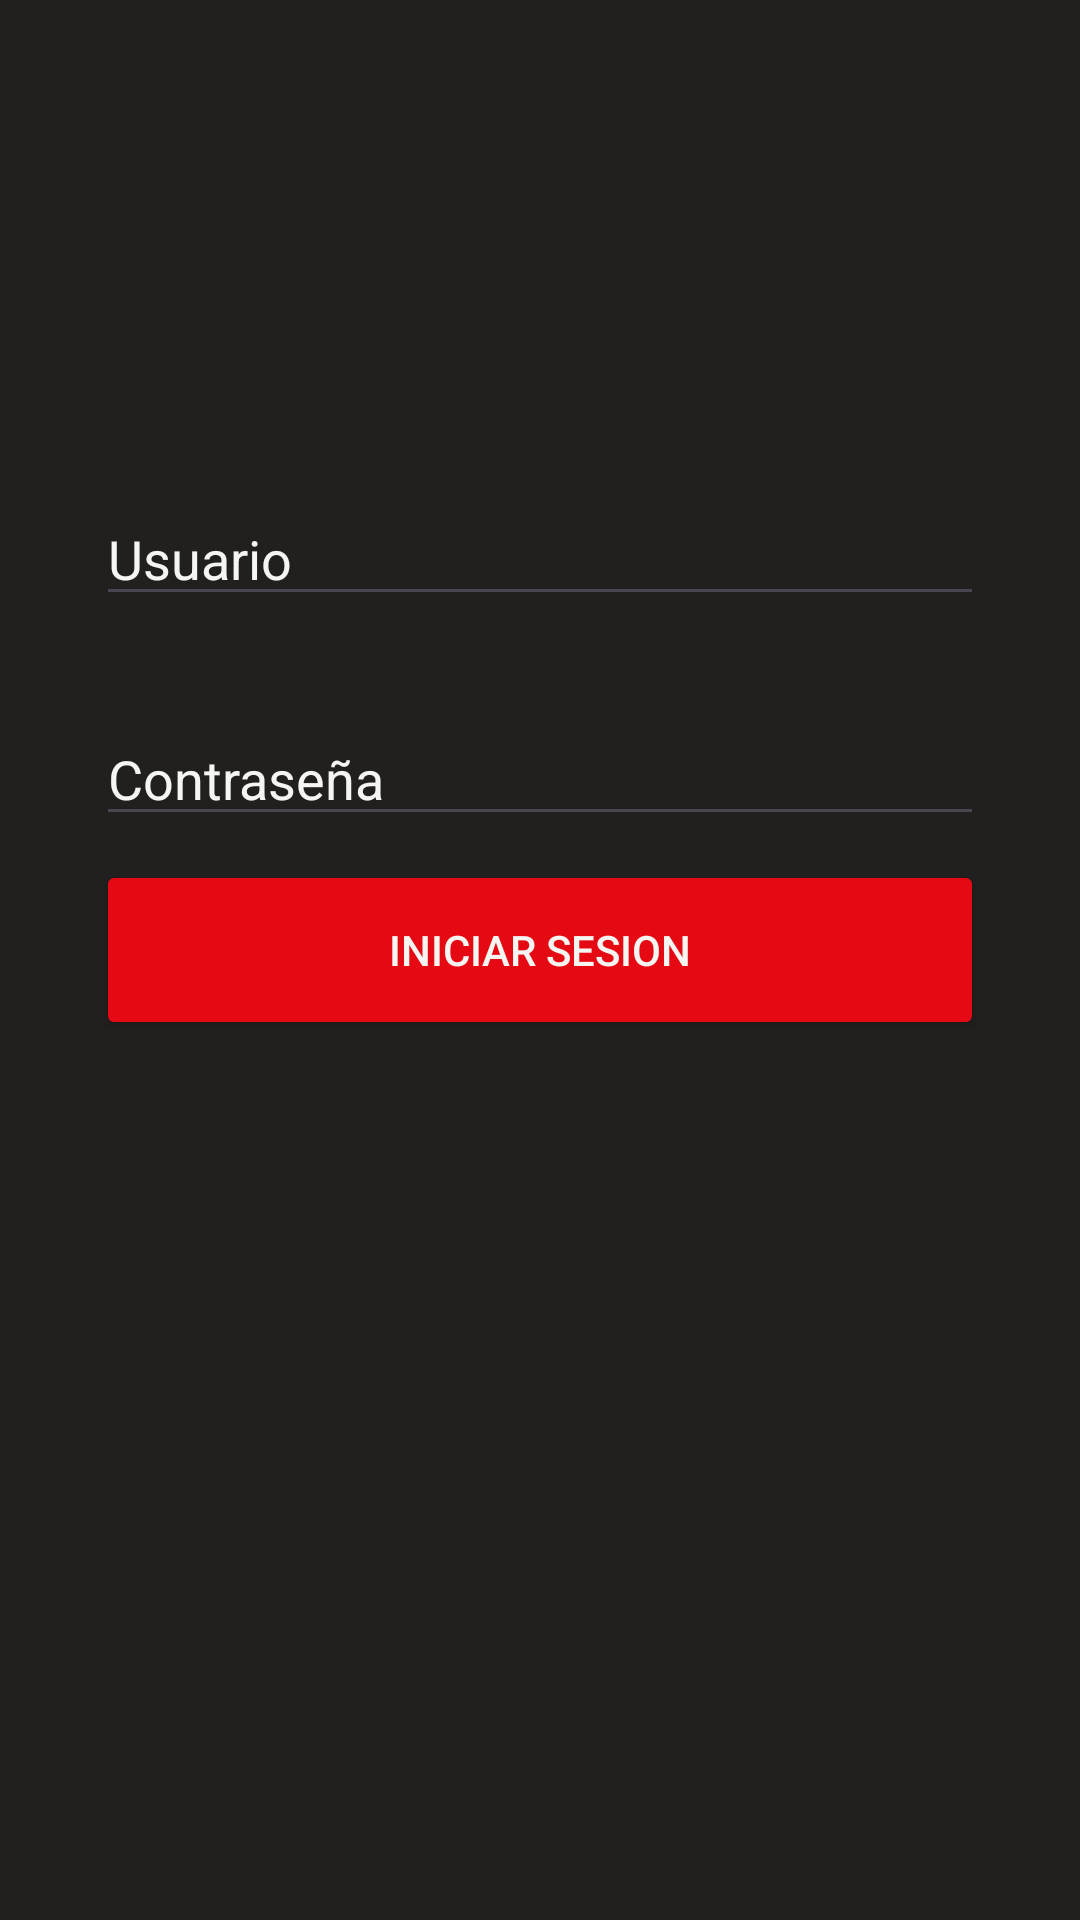

Android layout source for this screen:
<!-- AndroidManifest.xml: application theme Theme.Trabajo_Practico3 -->
<!-- res/layout/activity_main.xml -->
<?xml version="1.0" encoding="utf-8"?>
<androidx.constraintlayout.widget.ConstraintLayout xmlns:android="http://schemas.android.com/apk/res/android"
    xmlns:app="http://schemas.android.com/apk/res-auto"
    xmlns:tools="http://schemas.android.com/tools"
    android:id="@+id/main"
    android:layout_width="match_parent"
    android:layout_height="match_parent"
    tools:context=".MainActivity"
    android:background="#221f1f">

    <Button
        android:id="@+id/btnIngresar"
        android:layout_width="match_parent"
        android:layout_height="60dp"
        android:layout_marginStart="32dp"
        android:layout_marginTop="8dp"
        android:layout_marginEnd="32dp"
        android:backgroundTint="@color/colorBoton"
        android:text="@string/Ingresar"
        android:textColor="#f5f5f1"
        app:cornerRadius="5dp"
        app:layout_constraintEnd_toEndOf="parent"
        app:layout_constraintHorizontal_bias="0.0"
        app:layout_constraintStart_toStartOf="parent"
        app:layout_constraintTop_toBottomOf="@+id/edtMainContraseñaUsuario" />

    <EditText
        android:id="@+id/edtMainNombreUsuario"
        android:layout_width="match_parent"
        android:layout_height="wrap_content"
        android:layout_marginStart="32dp"
        android:layout_marginTop="32dp"
        android:layout_marginEnd="32dp"
        android:ems="10"
        android:inputType="text"
        app:layout_constraintEnd_toEndOf="parent"
        app:layout_constraintStart_toStartOf="parent"
        app:layout_constraintTop_toBottomOf="@+id/imageView"
        android:hint="@string/Usuario"
        android:textColorHint="#f5f5f1"
        android:textColor="#f5f5f1"/>

    <EditText
        android:id="@+id/edtMainContraseñaUsuario"
        android:layout_width="match_parent"
        android:layout_height="wrap_content"
        android:layout_marginStart="32dp"
        android:layout_marginTop="32dp"
        android:layout_marginEnd="32dp"
        android:ems="10"
        android:inputType="textPassword"
        app:layout_constraintEnd_toEndOf="parent"
        app:layout_constraintStart_toStartOf="parent"
        app:layout_constraintTop_toBottomOf="@+id/edtMainNombreUsuario"
        android:hint="@string/Contraseña"
        android:textColorHint="#f5f5f1"
        android:textColor="#f5f5f1"/>

    <ImageView
        android:id="@+id/imageView"
        android:layout_width="300dp"
        android:layout_height="100dp"
        android:layout_marginTop="32dp"
        android:background="#221f1f"
        app:layout_constraintEnd_toEndOf="parent"
        app:layout_constraintHorizontal_bias="0.498"
        app:layout_constraintStart_toStartOf="parent"
        app:layout_constraintTop_toTopOf="parent"
        app:srcCompat="@drawable/netflix"/>


</androidx.constraintlayout.widget.ConstraintLayout>
<!-- resources referenced by this layout -->
<resources>
  <color name="colorBoton">#E50914</color>
  <string name="Ingresar">INICIAR SESION</string>
  <string name="Usuario">Usuario</string>
  <style name="Theme.Trabajo_Practico3" parent="Base.Theme.Trabajo_Practico3" />
  <style name="Base.Theme.Trabajo_Practico3" parent="Theme.Material3.DayNight.NoActionBar">
          
          
      </style>
</resources>
